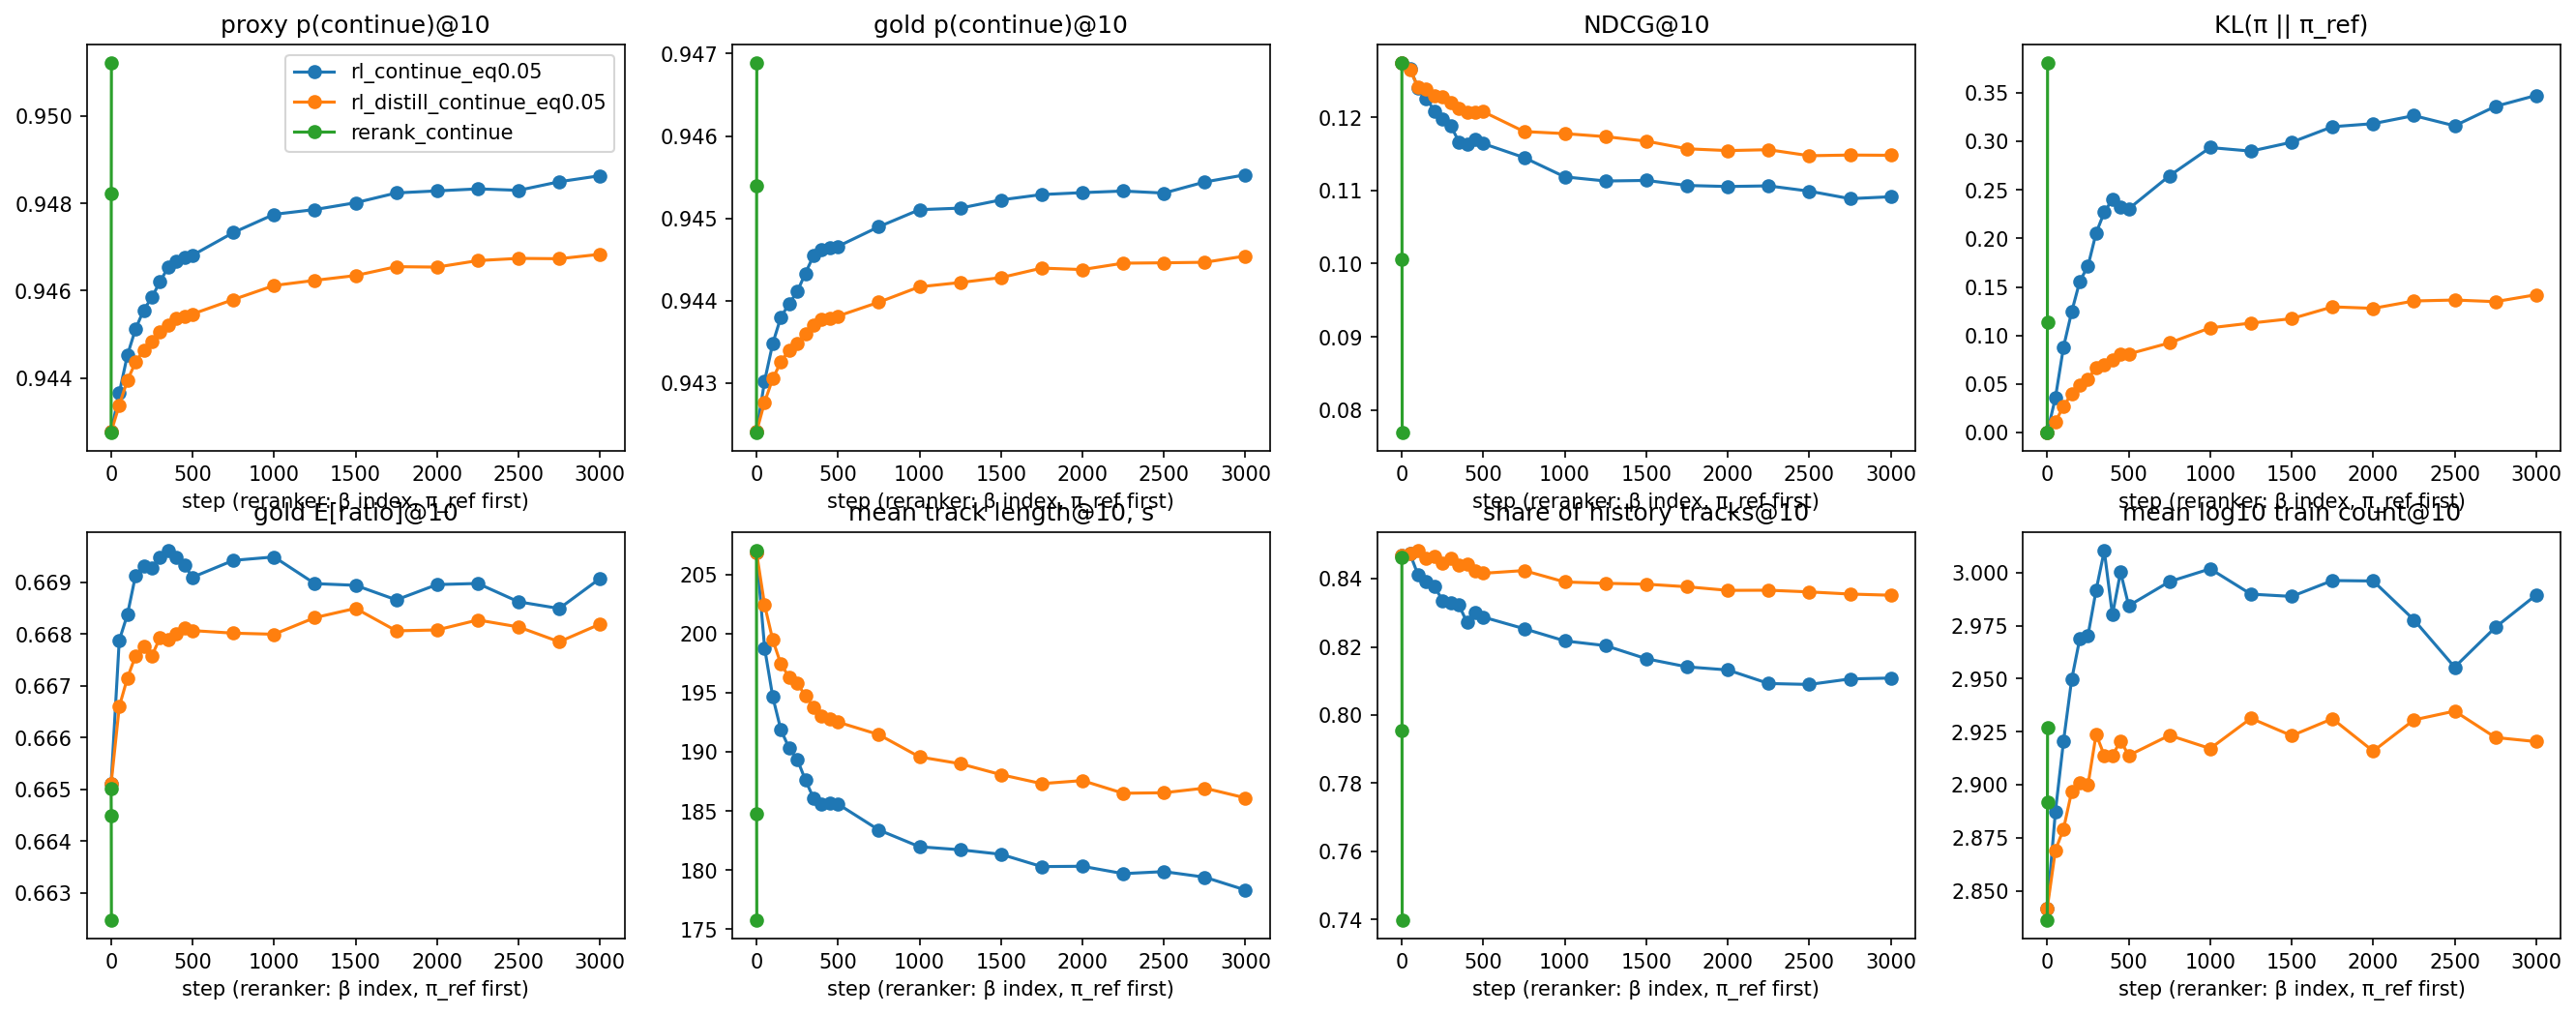

The file beside this chart, header and first rows:
val_map@10, val_recall@100, val_length@10, train_kl, val_gold_ratio@10, val_recall@10, train_repeat_share, train_reward, val_artists@10, step, train_reward_std, val_paper_recall@100, val_proxy_ratio@10, val_gold_reward@10, val_proxy_ratio_std@10, val_coverage@100, val_entropy, val_paper_ndcg@10, train_entropy, val_gold_ratio_std@10, time, val_map@100, val_ndcg@100, val_paper_recall@10
0.07652, 0.2279, 206.9, , 0.6651, 0.07177, , , 7.811, 0, , 0.1965, 0.6949, 0.9424, 0.008378, 0.4242, 6.489, 0.1286, , 0.007358, 1792845134, 0.06695, 0.1629, 0.05754
0.0761, 0.2271, 198.8, 0.007852, 0.6679, 0.07041, 0.1897, 0.954, 7.858, 50, 0.004992, 0.1959, 0.6972, 0.943, 0.008261, 0.4055, 6.661, 0.128, 6.878, 0.007305, 1792845141, 0.0665, 0.1624, 0.05624
0.07386, 0.2246, 194.6, 0.05068, 0.6684, 0.0692, 0.1758, 0.9543, 7.948, 100, 0.004861, 0.1937, 0.6964, 0.9435, 0.008205, 0.3918, 6.834, 0.1255, 6.991, 0.007274, 1792845149, 0.06454, 0.1596, 0.05546
0.0723, 0.2212, 191.8, 0.07359, 0.6691, 0.06763, 0.1668, 0.955, 7.978, 150, 0.004765, 0.1908, 0.6963, 0.9438, 0.008154, 0.3827, 6.84, 0.1245, 6.994, 0.007263, 1792845169, 0.06291, 0.1572, 0.05422
0.07107, 0.2193, 190.3, 0.09446, 0.6693, 0.0659, 0.1676, 0.9547, 8.004, 200, 0.004837, 0.189, 0.6954, 0.944, 0.008141, 0.3766, 6.882, 0.1231, 7.011, 0.007255, 1792845177, 0.06187, 0.1558, 0.05273
0.07033, 0.2181, 189.4, 0.1102, 0.6693, 0.06525, 0.1699, 0.9555, 8.03, 250, 0.00478, 0.1878, 0.6948, 0.9441, 0.008131, 0.3732, 6.888, 0.1217, 7.002, 0.007237, 1792845185, 0.06133, 0.1547, 0.05218
0.06939, 0.2153, 187.6, 0.1169, 0.6695, 0.06516, 0.1685, 0.9555, 8.079, 300, 0.004739, 0.1852, 0.6948, 0.9443, 0.008093, 0.3658, 6.945, 0.1209, 6.977, 0.007218, 1792845203, 0.06026, 0.1532, 0.05217
0.06789, 0.214, 186.1, 0.1348, 0.6696, 0.06344, 0.1627, 0.9552, 8.05, 350, 0.004815, 0.1845, 0.6949, 0.9445, 0.008056, 0.3627, 6.926, 0.1187, 7.026, 0.007204, 1792845211, 0.05905, 0.1513, 0.05072
0.06775, 0.2132, 185.6, 0.1475, 0.6695, 0.06292, 0.1675, 0.9555, 8.089, 400, 0.004739, 0.1838, 0.6943, 0.9446, 0.008078, 0.3653, 6.988, 0.1184, 6.977, 0.007216, 1792845235, 0.05892, 0.151, 0.0502
0.06811, 0.2135, 185.6, 0.1491, 0.6693, 0.06351, 0.1622, 0.9554, 8.106, 450, 0.004724, 0.1841, 0.6938, 0.9446, 0.008069, 0.3634, 6.942, 0.1193, 6.985, 0.00722, 1792845242, 0.05888, 0.1511, 0.05082
0.06779, 0.2139, 185.6, 0.1468, 0.6691, 0.0631, 0.1599, 0.9561, 8.07, 500, 0.004604, 0.1843, 0.6939, 0.9447, 0.008084, 0.3707, 6.928, 0.1186, 7.001, 0.007226, 1792845251, 0.05879, 0.1509, 0.05037
0.0661, 0.2114, 183.4, 0.1675, 0.6694, 0.06146, 0.1635, 0.9558, 8.104, 750, 0.004652, 0.1821, 0.6936, 0.9449, 0.008054, 0.3627, 6.933, 0.1172, 6.974, 0.007218, 1792845269, 0.05728, 0.1488, 0.04912
0.0643, 0.2076, 182, 0.1844, 0.6695, 0.06014, 0.166, 0.9557, 8.115, 1000, 0.004643, 0.179, 0.6932, 0.9451, 0.008042, 0.3622, 6.914, 0.1145, 6.941, 0.007205, 1792845296, 0.05555, 0.1459, 0.04815
0.06417, 0.2076, 181.7, 0.1988, 0.669, 0.05923, 0.1624, 0.9563, 8.132, 1250, 0.004597, 0.1792, 0.6926, 0.9451, 0.008058, 0.3622, 6.916, 0.1141, 6.943, 0.007216, 1792845329, 0.0557, 0.1458, 0.04726
0.06414, 0.2067, 181.3, 0.205, 0.6689, 0.05909, 0.1601, 0.9563, 8.135, 1500, 0.00457, 0.1784, 0.6924, 0.9452, 0.008044, 0.3587, 6.867, 0.114, 6.962, 0.007203, 1792845346, 0.05565, 0.1455, 0.04729
0.06348, 0.2061, 180.3, 0.2178, 0.6687, 0.05933, 0.1655, 0.9561, 8.164, 1750, 0.004607, 0.1777, 0.6907, 0.9453, 0.008061, 0.3539, 6.86, 0.1132, 6.92, 0.007218, 1792845375, 0.05511, 0.1447, 0.04765
0.06321, 0.2065, 180.3, 0.2195, 0.669, 0.05887, 0.163, 0.9565, 8.154, 2000, 0.004531, 0.1779, 0.6915, 0.9453, 0.008055, 0.3525, 6.858, 0.1133, 6.922, 0.007206, 1792845392, 0.05487, 0.1446, 0.04719
0.06335, 0.2067, 179.7, 0.2281, 0.669, 0.05777, 0.1633, 0.9564, 8.157, 2250, 0.004554, 0.1785, 0.6912, 0.9453, 0.008064, 0.3562, 6.848, 0.1138, 6.92, 0.007209, 1792845419, 0.05476, 0.1447, 0.04639
0.06339, 0.2065, 179.9, 0.229, 0.6686, 0.05748, 0.1594, 0.9564, 8.129, 2500, 0.004516, 0.1779, 0.6913, 0.9453, 0.0081, 0.3615, 6.85, 0.1127, 6.949, 0.007214, 1792845435, 0.05519, 0.1449, 0.04596
0.06246, 0.2048, 179.4, 0.2386, 0.6685, 0.05699, 0.161, 0.9563, 8.165, 2750, 0.004528, 0.1766, 0.6912, 0.9454, 0.00806, 0.3563, 6.917, 0.1118, 6.93, 0.007227, 1792845464, 0.05414, 0.1431, 0.04573
0.06266, 0.2042, 178.3, 0.2392, 0.6691, 0.05676, 0.1602, 0.9568, 8.167, 3000, 0.0045, 0.176, 0.6912, 0.9455, 0.008055, 0.352, 6.882, 0.1121, 6.943, 0.00721, 1792845481, 0.05428, 0.1432, 0.04542
0.07652, 0.2279, 206.9, , 0.6651, 0.07177, , , 7.811, 0, , 0.1965, 0.6949, 0.9424, 0.008378, 0.4242, 6.489, 0.1286, , 0.007358, 1792845509, 0.06695, 0.1629, 0.05754
0.07579, 0.2264, 202.4, 0.0032, 0.6666, 0.07096, 0.1858, 0.9571, 7.84, 50, 0.004804, 0.1952, 0.6959, 0.9428, 0.008307, 0.4177, 6.443, 0.1277, 6.791, 0.007327, 1792845515, 0.06629, 0.162, 0.05695
0.07391, 0.2249, 199.5, 0.01215, 0.6672, 0.06952, 0.1889, 0.957, 7.885, 100, 0.004789, 0.1939, 0.696, 0.9431, 0.008283, 0.4193, 6.449, 0.1256, 6.754, 0.007311, 1792845523, 0.06501, 0.1603, 0.05563
0.0733, 0.2241, 197.4, 0.02207, 0.6676, 0.06898, 0.1856, 0.9573, 7.926, 150, 0.004795, 0.1932, 0.6955, 0.9433, 0.008269, 0.4128, 6.443, 0.1254, 6.725, 0.00729, 1792845546, 0.06434, 0.1597, 0.05515
0.07279, 0.2232, 196.3, 0.02905, 0.6678, 0.06783, 0.1843, 0.9569, 7.943, 200, 0.004877, 0.1923, 0.6954, 0.9434, 0.008261, 0.4137, 6.44, 0.1248, 6.717, 0.007285, 1792845554, 0.06386, 0.1588, 0.05446
0.07258, 0.223, 195.8, 0.03464, 0.6676, 0.06807, 0.1919, 0.9574, 7.949, 250, 0.004768, 0.1921, 0.6951, 0.9435, 0.008263, 0.4131, 6.429, 0.1246, 6.71, 0.007299, 1792845562, 0.06336, 0.1582, 0.05446
0.07156, 0.2226, 194.7, 0.03846, 0.6679, 0.06726, 0.1911, 0.9572, 7.974, 300, 0.004749, 0.1919, 0.6949, 0.9436, 0.00823, 0.405, 6.437, 0.1239, 6.7, 0.007287, 1792845582, 0.06257, 0.1576, 0.05441
0.07117, 0.2227, 193.8, 0.04398, 0.6679, 0.06669, 0.1878, 0.957, 7.975, 350, 0.00489, 0.1919, 0.6952, 0.9437, 0.008227, 0.4075, 6.457, 0.1231, 6.724, 0.007284, 1792845591, 0.06252, 0.1574, 0.05357
0.07113, 0.2228, 193, 0.04726, 0.668, 0.06627, 0.1906, 0.957, 7.982, 400, 0.004763, 0.1922, 0.6951, 0.9438, 0.008223, 0.4051, 6.446, 0.1226, 6.665, 0.007279, 1792845599, 0.06251, 0.1574, 0.05316
0.07056, 0.2217, 192.7, 0.04927, 0.6681, 0.06613, 0.1871, 0.9569, 7.993, 450, 0.004831, 0.1911, 0.6947, 0.9438, 0.008213, 0.4039, 6.435, 0.1228, 6.701, 0.007278, 1792845618, 0.06178, 0.1564, 0.05323
0.07071, 0.2221, 192.5, 0.04808, 0.6681, 0.06627, 0.1872, 0.9575, 7.994, 500, 0.00476, 0.1913, 0.6946, 0.9438, 0.008236, 0.4081, 6.428, 0.1228, 6.726, 0.007283, 1792845626, 0.06199, 0.1568, 0.05333
0.06888, 0.2212, 191.5, 0.05512, 0.668, 0.06467, 0.1876, 0.957, 7.992, 750, 0.004787, 0.1906, 0.6947, 0.944, 0.008196, 0.4043, 6.435, 0.1203, 6.69, 0.007273, 1792845660, 0.0607, 0.1551, 0.05205
0.06839, 0.2204, 189.6, 0.06406, 0.668, 0.06372, 0.1879, 0.9569, 8.022, 1000, 0.004832, 0.1898, 0.6942, 0.9442, 0.008196, 0.4055, 6.429, 0.1203, 6.667, 0.007268, 1792845677, 0.06011, 0.1546, 0.05123
0.06805, 0.2206, 189, 0.06916, 0.6683, 0.06424, 0.1873, 0.9572, 8.003, 1250, 0.004789, 0.1902, 0.6942, 0.9442, 0.008175, 0.3991, 6.406, 0.1197, 6.68, 0.007261, 1792845706, 0.05973, 0.1542, 0.05167
0.06764, 0.2205, 188.1, 0.07231, 0.6685, 0.06338, 0.1878, 0.9572, 8.009, 1500, 0.004784, 0.1901, 0.6944, 0.9443, 0.008164, 0.4023, 6.397, 0.1193, 6.703, 0.007257, 1792845722, 0.0595, 0.1539, 0.05101
0.06673, 0.2195, 187.3, 0.07739, 0.6681, 0.06289, 0.189, 0.9569, 8.016, 1750, 0.00482, 0.1892, 0.694, 0.9444, 0.008162, 0.3987, 6.4, 0.1182, 6.658, 0.007258, 1792845742, 0.05887, 0.1529, 0.05061
0.06678, 0.2197, 187.6, 0.07862, 0.6681, 0.0624, 0.1874, 0.9572, 8.01, 2000, 0.004786, 0.1893, 0.694, 0.9444, 0.008164, 0.4011, 6.413, 0.118, 6.667, 0.007261, 1792845759, 0.05888, 0.1529, 0.05005
0.06682, 0.2191, 186.5, 0.08253, 0.6683, 0.06194, 0.1884, 0.9571, 8.026, 2250, 0.004812, 0.1888, 0.6938, 0.9445, 0.008154, 0.3967, 6.403, 0.1183, 6.653, 0.007246, 1792845788, 0.05871, 0.1526, 0.04966
0.06608, 0.2179, 186.5, 0.08358, 0.6681, 0.06185, 0.1859, 0.957, 8.018, 2500, 0.004792, 0.1877, 0.6935, 0.9445, 0.008167, 0.3971, 6.374, 0.1176, 6.68, 0.007252, 1792845804, 0.05803, 0.1517, 0.04981
0.06599, 0.2185, 186.9, 0.08558, 0.6679, 0.06267, 0.1874, 0.9569, 8.022, 2750, 0.0048, 0.1883, 0.6932, 0.9445, 0.008175, 0.3995, 6.398, 0.1177, 6.671, 0.007263, 1792845834, 0.05794, 0.1517, 0.05063
0.06618, 0.2192, 186.1, 0.08744, 0.6682, 0.06189, 0.1876, 0.9573, 8.024, 3000, 0.004795, 0.1891, 0.6935, 0.9445, 0.008166, 0.4017, 6.393, 0.1176, 6.676, 0.007252, 1792845851, 0.05817, 0.1521, 0.0499
0.07638, 0.2273, 207, , 0.665, 0.07186, , , 7.809, 0, , 0.1957, 0.6948, 0.9424, 0.008383, 0.4306, 6.489, 0.1287, , 0.007361, , 0.06681, 0.1626, 0.05768
0.05601, 0.2166, 184.8, , 0.6645, 0.05197, , , 8.01, 1, , 0.1868, 0.6892, 0.9454, 0.008136, 0.4195, 6.436, 0.1036, , 0.007192, , 0.05028, 0.1424, 0.04203
0.03984, 0.2046, 175.8, , 0.6625, 0.03605, , , 8.236, 2, , 0.1772, 0.6813, 0.9469, 0.008083, 0.4154, 6.1, 0.08112, , 0.007114, , 0.03667, 0.124, 0.02981
